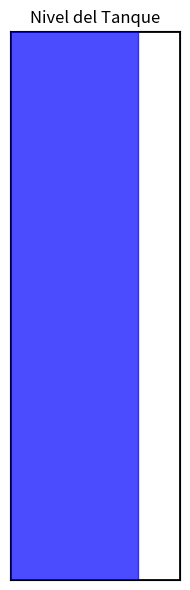

This figure's Python source:
import matplotlib.pyplot as plt
import numpy as np

# Simula un nivel de tanque (0 a 100%)
nivel = 75  # Valor de ejemplo

fig, ax = plt.subplots(figsize=(2, 6))  # Alto y delgado como un tanque
ax.set_xlim(0, 100)
ax.set_ylim(0, 100)
ax.set_xticks([])  # Oculta ejes para simplicidad
ax.set_yticks([])

# Dibuja el "tanque" (borde)
ax.add_patch(plt.Rectangle((0, 0), 100, 100, fill=False, edgecolor='black', linewidth=2))

# Llena el nivel como "líquido"
ax.add_patch(plt.Rectangle((0, 0), nivel, 100, color='blue', alpha=0.7))

ax.set_title('Nivel del Tanque')
plt.tight_layout()
plt.show()
